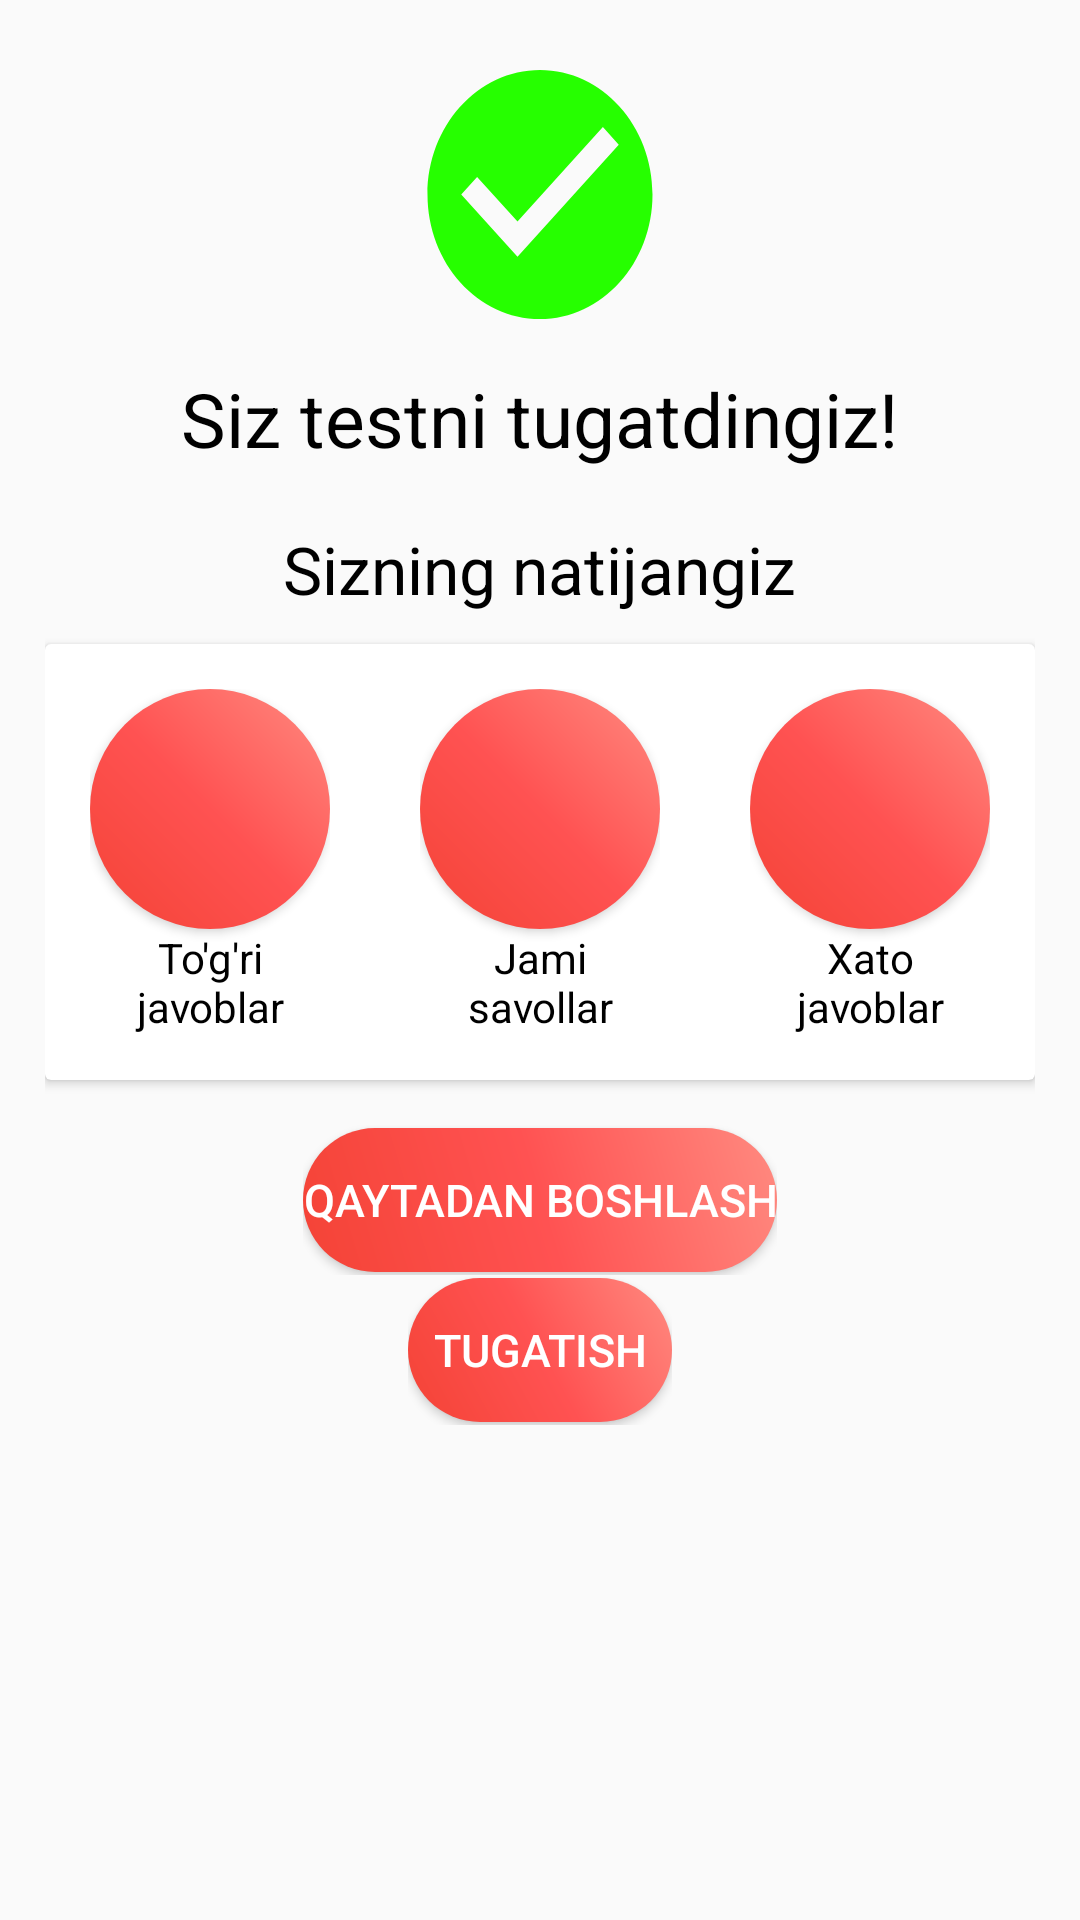

Android layout source for this screen:
<!-- AndroidManifest.xml: application theme Theme.TestQuizz -->
<!-- res/layout/activity_result.xml -->
<?xml version="1.0" encoding="utf-8"?>
<FrameLayout xmlns:android="http://schemas.android.com/apk/res/android"
    xmlns:app="http://schemas.android.com/apk/res-auto"
    xmlns:tools="http://schemas.android.com/tools"
    android:layout_width="match_parent"
    android:layout_height="match_parent"
    tools:context=".resultActivity">

    <LinearLayout
        android:layout_width="match_parent"
        android:layout_height="match_parent"
        android:orientation="vertical"
        android:gravity="center"
        android:padding="15dp">

        <LinearLayout
            android:layout_width="wrap_content"
            android:layout_height="0dp"
            android:layout_weight="2"
            android:background="@drawable/ic_baseline_check_circle_24">

        </LinearLayout>
        <LinearLayout
            android:layout_width="wrap_content"
            android:layout_height="0dp"
            android:layout_weight="1">

            <TextView
                android:layout_width="wrap_content"
                android:layout_height="wrap_content"
                android:text="Siz testni tugatdingiz!"
                android:layout_gravity="center"
                android:textColor="@color/black"
                android:textSize="25sp"/>
        </LinearLayout>
        <LinearLayout
            android:layout_width="wrap_content"
            android:layout_height="0dp"
            android:layout_weight="1">

            <TextView
                android:layout_width="wrap_content"
                android:layout_height="wrap_content"
                android:layout_gravity="center"
                android:text="Sizning natijangiz"
                android:textColor="@color/black"
                android:textSize="22sp"/>
        </LinearLayout>
        <androidx.cardview.widget.CardView
            android:layout_width="wrap_content"
            android:layout_height="wrap_content"
            android:elevation="20dp"
            android:background="@drawable/result_card_backgraund">
            <LinearLayout
                android:layout_width="wrap_content"
                android:layout_height="wrap_content"
                android:orientation="horizontal"
                android:layout_gravity="center"
                android:layout_margin="15dp"
                android:background="@drawable/result_card_backgraund">

                <LinearLayout
                    android:layout_width="0dp"
                    android:layout_height="wrap_content"
                    android:layout_weight="1"
                    android:orientation="vertical"
                    android:gravity="center">
                    <Button

                        android:id="@+id/true_answers"
                        android:layout_width="80dp"
                        android:layout_height="80dp"
                        android:layout_weight="2"
                        android:layout_gravity="center"
                        android:textColor="@color/white"
                        android:background="@drawable/result_back_button"/>
                    <TextView
                        android:layout_width="50dp"
                        android:layout_height="wrap_content"
                        android:layout_weight="1"
                        android:text="To'g'ri javoblar"
                        android:textColor="@color/black"
                        android:gravity="center"/>
                </LinearLayout>
                <LinearLayout
                    android:layout_width="0dp"
                    android:layout_height="wrap_content"
                    android:layout_weight="1"
                    android:orientation="vertical"
                    android:gravity="center"
                    android:layout_marginEnd="30dp"
                    android:layout_marginStart="30dp">
                    <Button
                        android:id="@+id/total"
                        android:layout_width="80dp"
                        android:layout_height="80dp"
                        android:textColor="@color/white"
                        android:layout_weight="2"
                        android:layout_gravity="center"
                        android:background="@drawable/result_back_button"/>
                    <TextView
                        android:layout_width="50dp"
                        android:layout_height="wrap_content"
                        android:layout_weight="1"
                        android:text="Jami savollar"
                        android:textColor="@color/black"
                        android:gravity="center"/>
                </LinearLayout>
                <LinearLayout
                    android:layout_width="0dp"
                    android:layout_height="wrap_content"
                    android:layout_weight="1"
                    android:orientation="vertical"
                    android:gravity="center">
                    <Button
                        android:id="@+id/wrong_answers"
                        android:layout_width="80dp"
                        android:layout_height="80dp"
                        android:textColor="@color/white"
                        android:layout_gravity="center"
                        android:layout_weight="2"
                        android:background="@drawable/result_back_button"/>
                    <TextView
                        android:layout_width="50dp"
                        android:layout_height="wrap_content"
                        android:layout_weight="1"
                        android:text="Xato javoblar"
                        android:textColor="@color/black"
                        android:gravity="center"/>
                </LinearLayout>


            </LinearLayout>
        </androidx.cardview.widget.CardView>

        <LinearLayout
            android:layout_width="wrap_content"
            android:layout_height="0dp"
            android:layout_weight="1"
            android:layout_marginTop="15dp">

            <Button
                android:id="@+id/result_back_button"
                android:onClick="backButton"
                android:layout_width="wrap_content"
                android:layout_height="wrap_content"
                android:layout_gravity="center"
                android:background="@drawable/result_back_button"
                android:text="qaytadan boshlash"
                android:textColor="@color/white"
                android:textSize="15sp" />

        </LinearLayout>
        <LinearLayout
            android:layout_width="wrap_content"
            android:layout_height="0dp"
            android:layout_weight="1">
            <Button
                android:id="@+id/result_finish_button"
                android:onClick="finishButton"
                android:layout_width="wrap_content"
                android:layout_height="wrap_content"
                android:background="@drawable/result_back_button"
                android:layout_gravity="center"
                android:textSize="15sp"
                android:text="tugatish"
                android:textColor="@color/white"/>

        </LinearLayout>

        <LinearLayout
            android:layout_width="wrap_content"
            android:layout_height="0dp"
            android:layout_weight="3">

        </LinearLayout>



    </LinearLayout>
</FrameLayout>
<!-- resources referenced by this layout -->
<resources>
  <color name="black">#FF000000</color>
  <color name="white">#FFFFFFFF</color>
  <!-- drawable ic_baseline_check_circle_24 (drawable) -->
  <vector android:height="90dp" android:tint="#26FF00"
      android:viewportHeight="24" android:viewportWidth="24"
      android:width="90dp" xmlns:android="http://schemas.android.com/apk/res/android">
      <path android:fillColor="@android:color/white" android:pathData="M12,2C6.48,2 2,6.48 2,12s4.48,10 10,10 10,-4.48 10,-10S17.52,2 12,2zM10,17l-5,-5 1.41,-1.41L10,14.17l7.59,-7.59L19,8l-9,9z"/>
  </vector>
  <!-- drawable result_back_button (drawable) -->
  <?xml version="1.0" encoding="utf-8"?>
  <shape android:shape="rectangle" xmlns:android="http://schemas.android.com/apk/res/android">
  
      <gradient
          android:angle="45"
          android:startColor="@color/red"
          android:centerColor="@color/red2"
          android:endColor="@color/red1"/>
      <corners android:radius="100dp"/>
  
  </shape>
  <style name="Theme.TestQuizz" parent="Theme.AppCompat.Light">
          
          <item name="colorPrimary">@color/purple_500</item>
          <item name="colorPrimaryVariant">@color/purple_700</item>
          <item name="colorOnPrimary">@color/white</item>
          
          <item name="colorSecondary">@color/teal_200</item>
          <item name="colorSecondaryVariant">@color/teal_700</item>
          <item name="colorOnSecondary">@color/black</item>
          
          <item name="android:statusBarColor" tools:targetApi="l">?attr/colorPrimaryVariant</item>
          
      </style>
  <color name="red">#F44336</color>
  <color name="red2">#ff5252</color>
  <color name="red1">#ff8a80</color>
  <color name="purple_500">#FF6200EE</color>
  <color name="purple_700">#FF3700B3</color>
  <color name="teal_200">#FF03DAC5</color>
  <color name="teal_700">#FF018786</color>
</resources>
